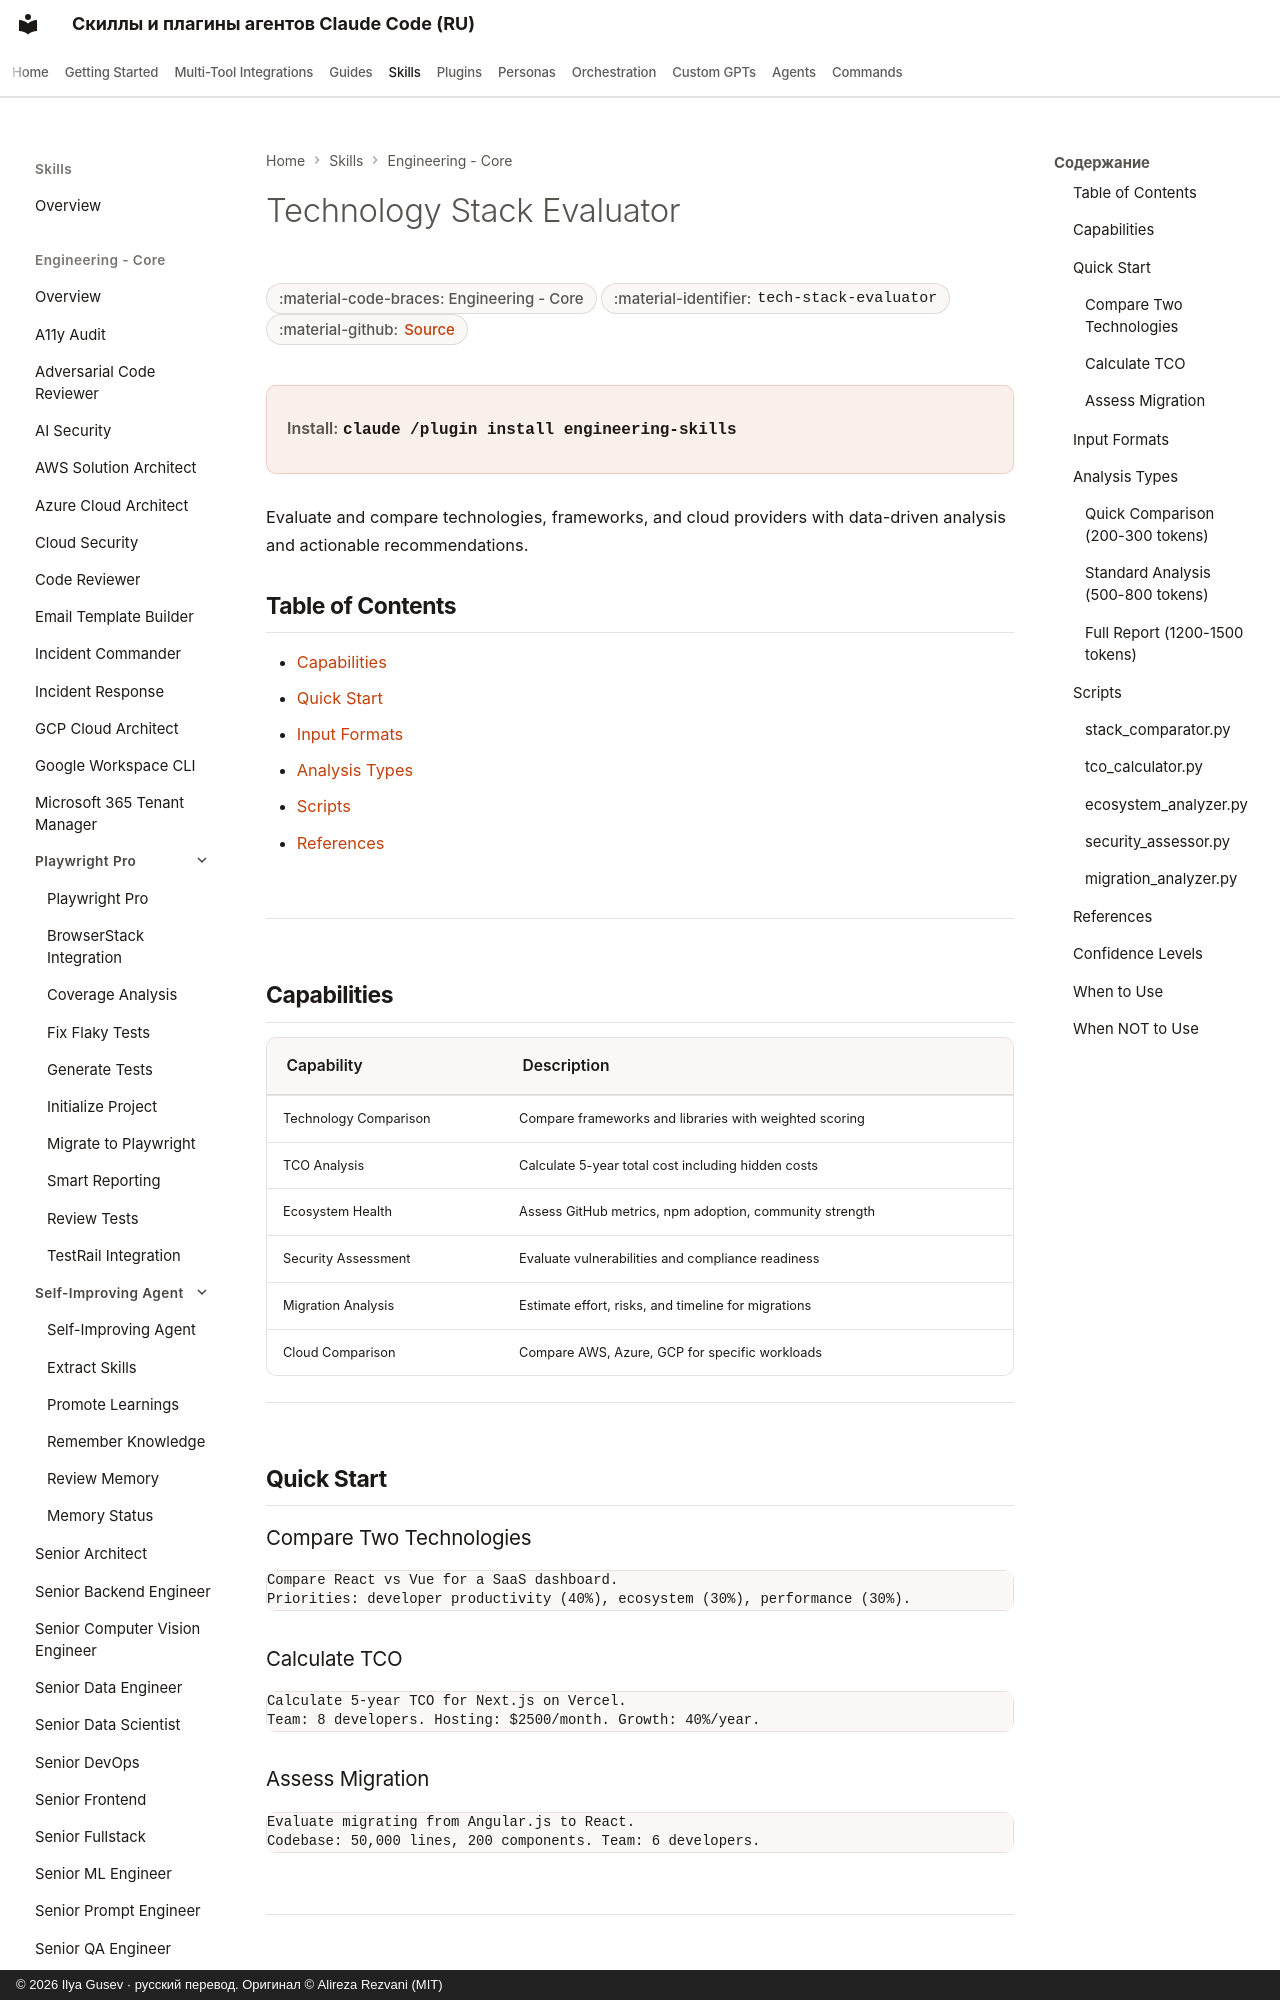

repository: imgusev/claude-skills-ru · page: skills/engineering-team/tech-stack-evaluator/index.html · generator: mkdocs · copyright: © 2026 Ilya Gusev · русский перевод. Оригинал © Alireza Rezvani (MIT)

---
title: "Technology Stack Evaluator — Agent Skill & Codex Plugin"
description: "Technology stack evaluation and comparison with TCO analysis, security assessment, and ecosystem health scoring. Use when comparing frameworks. Agent skill for Claude Code, Codex CLI, Gemini CLI, OpenClaw."
---
